Run: headless pygame with SDL's dummy video driver; simulated clock (each Clock.tick advances the game by its frame time, no real sleeping); random seed 0; keys injected as events and as key.get_pressed() state; no mouse input.
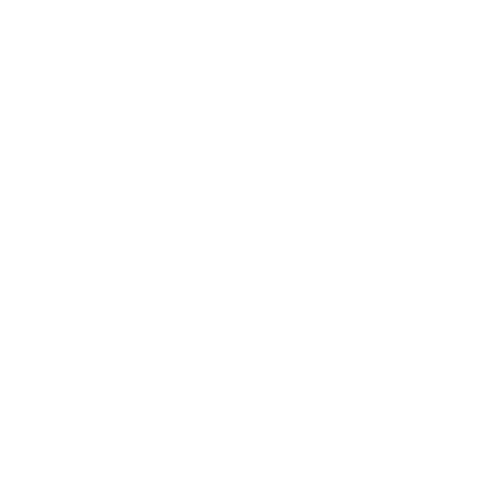
Frame 1 of 4 · flips 1–60 · no input
Frame 2 of 4 · flips 61–180 · tapped SPACE, RETURN · held RIGHT (→), D · screen unchanged from frame 1, image omitted
Frame 3 of 4 · flips 181–300 · held DOWN (↓), S · screen unchanged from frame 2, image omitted
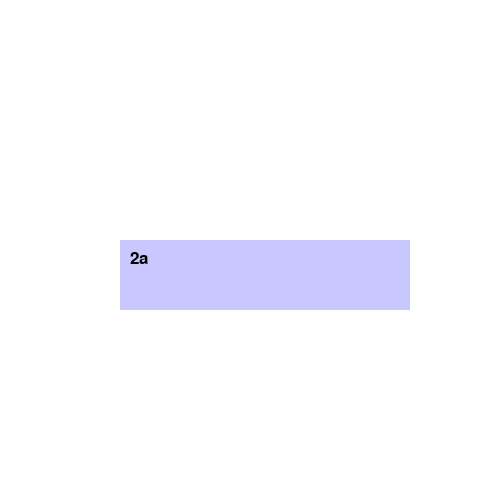
Frame 4 of 4 · flips 301–420 · held LEFT (←), A, UP (↑), W

The pygame program that drew these frames:

import pygame
import random

pygame.init()

clock = pygame.time.Clock()

#Создание экрана
mw = pygame.display.set_mode((500,500))
mw.fill((255,255,255))

#Создание цветов
BLACK = (0,0,0)
LIGHT_BLUE = (200,200,255)

#Работа с текстом
class TextArea():
    def __init__(self, x=0,y=0, width=10,height=10,color=None):
        self.rect = pygame.Rect(x,y,width,height)
        self.fill_color = color
    
    #отрисовка прямоугольника с текстом
    def draw(self, shift_x=0, shift_y=0):
        pygame.draw.rect(mw,self.fill_color,self.rect)
        mw.blit(self.image, (self.rect.x + shift_x, self.rect.y + shift_y))
    
    def set_text(self, text, fsize=12, text_color=BLACK):
        self.text = text
        self.image = pygame.font.Font(None, fsize).render(text, True, text_color)
    
quest_card = TextArea(120,100,290,70,LIGHT_BLUE)
quest_card.set_text("Вопрос: ", 75)

ans_card = TextArea(120,240,290,70,LIGHT_BLUE)
ans_card.set_text("Ответ: ", 75)

while True:
    pygame.display.update()

    for event in pygame.event.get():
        if event.type == pygame.QUIT:
            exit()
        if event.type == pygame.KEYDOWN:
            if event.key == pygame.K_q:
                num = random.randint(1,3)                
                quest_card.set_text(str(num)+"q",25)

                quest_card.draw(10,25)

            if event.key == pygame.K_a:
                num = random.randint(1,3)                
                ans_card.set_text(str(num)+"a",25)

                ans_card.draw(10,10)

    clock.tick(40)
